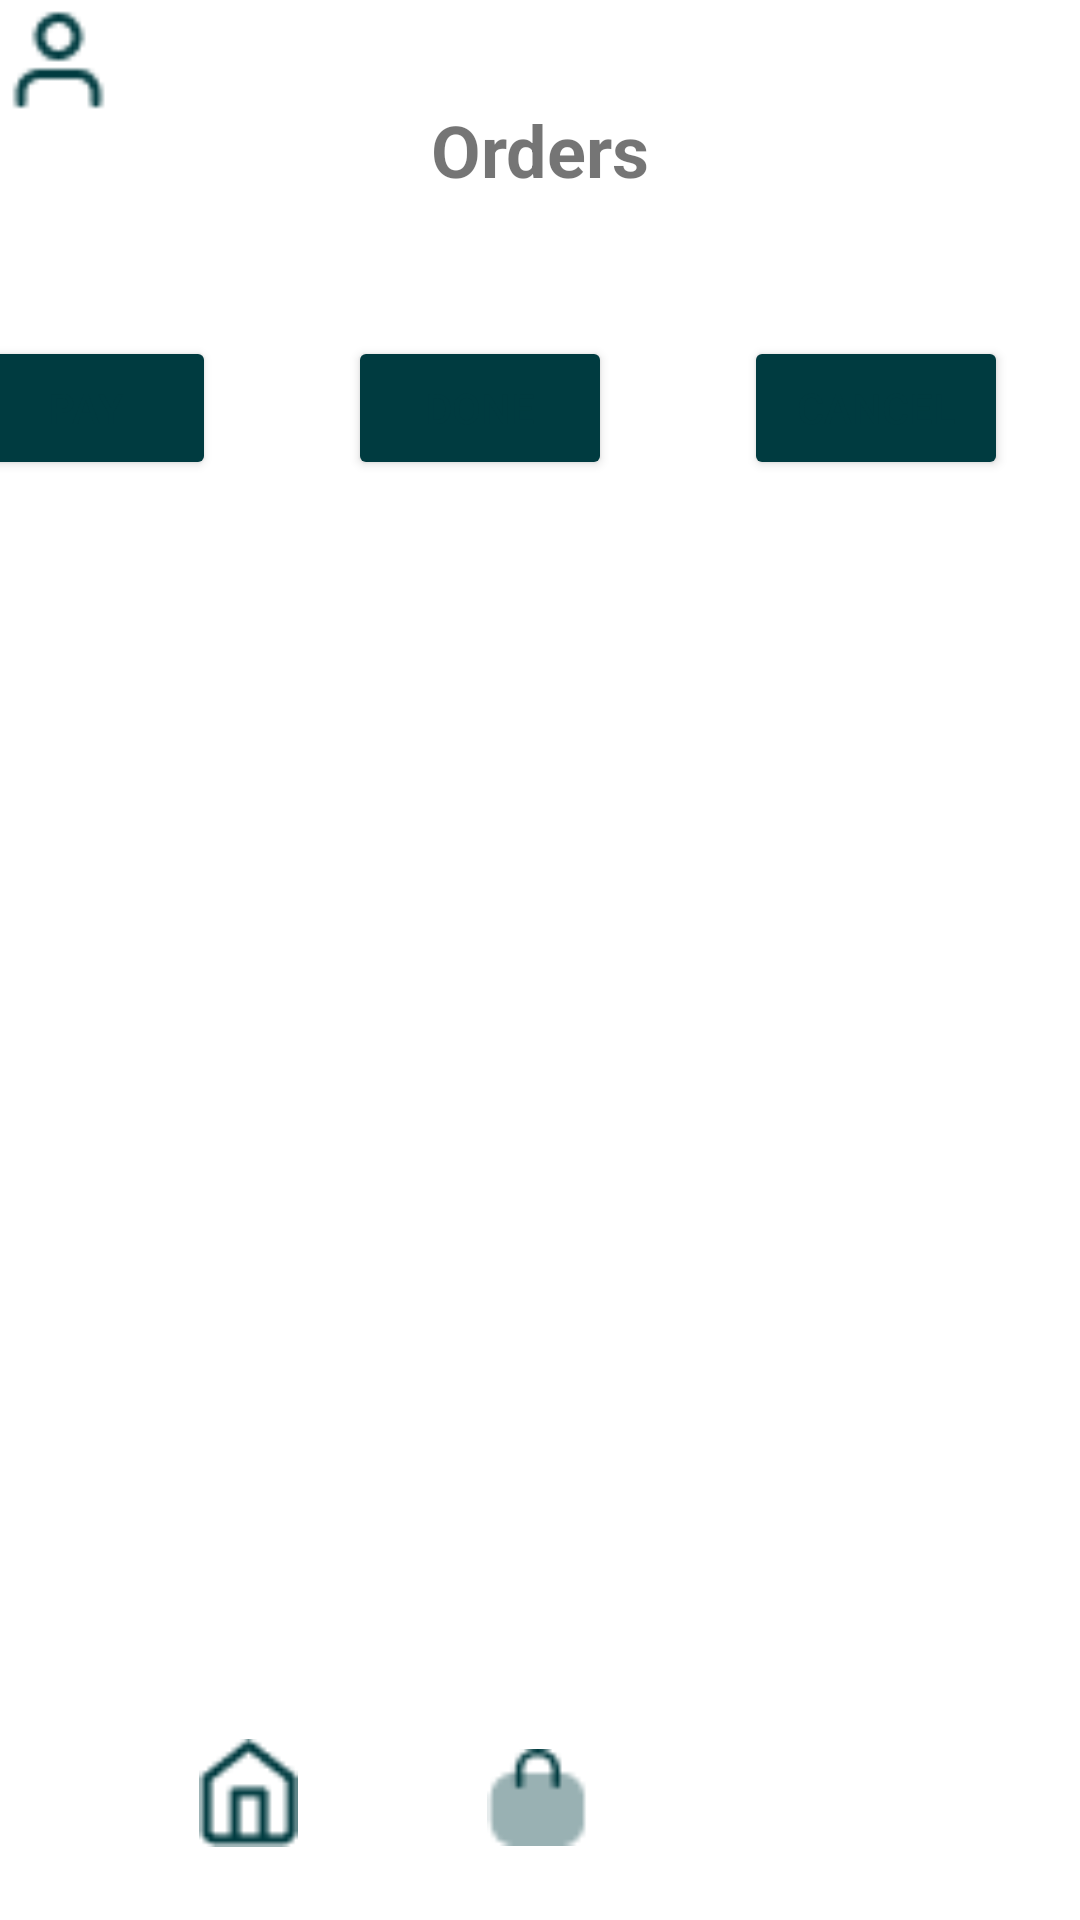

Android layout source for this screen:
<!-- AndroidManifest.xml: application theme Theme.SwoopixApp -->
<!-- res/layout/activity_order.xml -->
<?xml version="1.0" encoding="utf-8"?>
<androidx.constraintlayout.widget.ConstraintLayout xmlns:android="http://schemas.android.com/apk/res/android"
    xmlns:app="http://schemas.android.com/apk/res-auto"
    xmlns:tools="http://schemas.android.com/tools"
    android:id="@+id/main"
    android:layout_width="match_parent"
    android:layout_height="match_parent"
    android:background="#FFFFFF"
    tools:context=".order">

    <ImageView
        android:id="@+id/imageView14"
        android:layout_width="39dp"
        android:layout_height="40dp"
        app:srcCompat="@drawable/user"
        tools:layout_editor_absoluteX="302dp"
        tools:layout_editor_absoluteY="666dp" />

    <ImageView
        android:id="@+id/imageView13"
        android:layout_width="34dp"
        android:layout_height="37dp"
        app:layout_constraintBottom_toBottomOf="parent"
        app:layout_constraintEnd_toEndOf="parent"
        app:layout_constraintHorizontal_bias="0.498"
        app:layout_constraintStart_toStartOf="parent"
        app:layout_constraintTop_toTopOf="parent"
        app:layout_constraintVertical_bias="0.963"
        app:srcCompat="@drawable/bag_2" />

    <ImageView
        android:id="@+id/imageView"
        android:layout_width="33dp"
        android:layout_height="40dp"
        app:layout_constraintBottom_toBottomOf="parent"
        app:layout_constraintEnd_toEndOf="parent"
        app:layout_constraintHorizontal_bias="0.203"
        app:layout_constraintStart_toStartOf="parent"
        app:layout_constraintTop_toTopOf="parent"
        app:layout_constraintVertical_bias="0.963"
        app:srcCompat="@drawable/group_6" />

    <TextView
        android:id="@+id/textView13"
        android:layout_width="103dp"
        android:layout_height="48dp"
        android:text="Orders"
        android:textAlignment="center"
        android:textSize="24sp"
        android:textStyle="bold"
        app:layout_constraintBottom_toBottomOf="parent"
        app:layout_constraintEnd_toEndOf="parent"
        app:layout_constraintStart_toStartOf="parent"
        app:layout_constraintTop_toTopOf="parent"
        app:layout_constraintVertical_bias="0.057" />

    <Button
        android:id="@+id/button9"
        android:layout_width="wrap_content"
        android:layout_height="wrap_content"
        android:layout_marginTop="112dp"
        android:layout_marginEnd="288dp"
        android:backgroundTint="#003B40"
        android:text="Pay"
        app:layout_constraintEnd_toEndOf="parent"
        app:layout_constraintTop_toTopOf="parent" />

    <Button
        android:id="@+id/button10"
        android:layout_width="wrap_content"
        android:layout_height="wrap_content"
        android:layout_marginStart="44dp"
        android:layout_marginTop="112dp"
        android:backgroundTint="#003b40"
        android:text="Done"
        app:layout_constraintStart_toEndOf="@+id/button9"
        app:layout_constraintTop_toTopOf="parent" />

    <Button
        android:id="@+id/button11"
        android:layout_width="wrap_content"
        android:layout_height="wrap_content"
        android:layout_marginStart="44dp"
        android:layout_marginTop="112dp"
        android:backgroundTint="#003B40"
        android:text="Cancel"
        app:layout_constraintStart_toEndOf="@+id/button10"
        app:layout_constraintTop_toTopOf="parent" />
</androidx.constraintlayout.widget.ConstraintLayout>
<!-- resources referenced by this layout -->
<resources>
  <!-- drawable bag_2: png bitmap (drawable, 478 bytes) -->
  <!-- drawable group_6: png bitmap (drawable, 544 bytes) -->
  <!-- drawable user: png bitmap (drawable, 451 bytes) -->
  <style name="Theme.SwoopixApp" parent="Theme.MaterialComponents.Light.NoActionBar">
          
          <item name="colorPrimary">@color/primary</item>
          <item name="colorPrimaryVariant">@color/primary_dark</item>
          <item name="colorOnPrimary">@color/white</item>
          
          <item name="colorSecondary">@color/primary</item>
          <item name="colorSecondaryVariant">@color/primary_light</item>
          <item name="colorOnSecondary">@color/white</item>
          
          <item name="android:statusBarColor">@color/primary_dark</item>
          
          <item name="android:textColorPrimary">@color/text_primary</item>
          <item name="android:textColorSecondary">@color/text_secondary</item>
          
          <item name="android:colorBackground">@color/background</item>
          <item name="colorSurface">@color/surface</item>
          
          <item name="materialButtonStyle">@style/TealButtonStyle</item>
          <item name="textInputStyle">@style/TealTextInputStyle</item>
          <item name="chipStyle">@style/ChipTealStyle</item>
      </style>
  <color name="primary">#003B40</color>
  <color name="primary_dark">#002B30</color>
  <color name="white">#FFFFFFFF</color>
  <color name="primary_light">#004B50</color>
  <color name="text_primary">#003B40</color>
  <color name="text_secondary">#006670</color>
  <color name="background">#FFFFFF</color>
  <color name="surface">#FFFFFF</color>
  <style name="TealButtonStyle" parent="Widget.MaterialComponents.Button">
          <item name="backgroundTint">@color/primary</item>
          <item name="android:textColor">@color/white</item>
          <item name="cornerRadius">8dp</item>
      </style>
  <style name="TealTextInputStyle" parent="Widget.MaterialComponents.TextInputLayout.OutlinedBox">
          <item name="boxStrokeColor">@color/primary</item>
          <item name="hintTextColor">@color/primary</item>
          <item name="errorTextColor">@color/error</item>
          <item name="endIconTint">@color/primary</item>
      </style>
  <style name="ChipTealStyle" parent="Widget.MaterialComponents.Chip.Choice">
          <item name="chipBackgroundColor">@color/white</item>
          <item name="android:textColor">@color/text_primary</item>
          <item name="chipStrokeColor">@color/primary</item>
          <item name="chipStrokeWidth">1dp</item>
          <item name="chipIconTint">@color/primary</item>
          <item name="rippleColor">@color/primary_light</item>
      </style>
  <color name="error">#E74C3C</color>
</resources>
